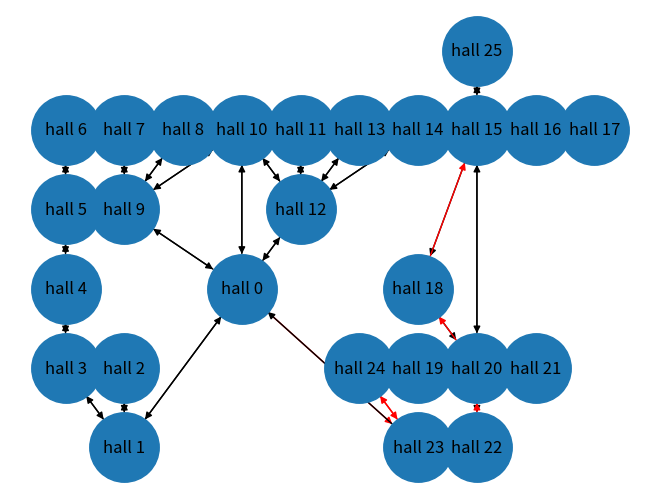

The matplotlib source for this figure:
import matplotlib.pyplot as plt
import networkx as nx


class Hall:
    name = None
    number = None

    def __init__(self, name, number):
        self.name = name
        self.number = number

    def __repr__(self):
        return 'hall {}'.format(self.number)


def _check_edges_consistency(edges):
    """
    Checks that there are no two nodes N and M such as N shows in M's
    neighbours list but M doesn't in N's neighbours list
    ie: This shouldn't happen:
        {
            M: [a, b, c, N, ],
            N: [j, k, l, ],
        }
    """
    errors = []
    for vertix, neighbours in edges.items():
        for neighbour in neighbours:
            if vertix not in edges[neighbour]:
                errors.append(
                    '{} is in  {}\'s neighbours, but {} is not '
                    'in {}\'s neighbours'.format(
                        neighbour, vertix, vertix, neighbour
                    )
                )

    if errors:
        raise Exception('\n'.join(errors))


def _check_nodes_superposition(positions):
    """
    Checks that there is no node superposition
    """
    positions = [position for node, position in positions.items()]
    if len(positions) != len(set(positions)):
        raise Exception('There are at least two nodes sharing position')


def shortest_path():
    halls = [Hall('Hall number {}'.format(i), i) for i in range(26)]

    G = nx.DiGraph()
    G.add_nodes_from(halls)

    edges = {
        0: [1, 9, 10, 12, 23],
        1: [0, 2, 3],
        2: [1],
        3: [1, 4],
        4: [3, 5],
        5: [4, 6, 9],
        6: [5],
        7: [9],
        8: [9],
        9: [0, 5, 7, 8, 10],
        10: [0, 9, 12],
        11: [12],
        12: [0, 10, 11, 13, 14],
        13: [12],
        14: [12, 15],
        15: [14, 16, 18, 20, 25],
        16: [15, 17],
        17: [16],
        18: [15, 20],
        19: [20],
        20: [15, 18, 19, 21, 22],
        21: [20],
        22: [20, 23],
        23: [22, 24, 0],
        24: [23],
        25: [15],
    }
    pos = {
        halls[0]: (0, 0),
        halls[1]: (-2, -2),
        halls[2]: (-2, -1),
        halls[3]: (-3, -1),
        halls[4]: (-3, 0),
        halls[5]: (-3, 1),
        halls[6]: (-3, 2),
        halls[7]: (-2, 2),
        halls[8]: (-1, 2),
        halls[9]: (-2, 1),
        halls[10]: (0, 2),
        halls[11]: (1, 2),
        halls[12]: (1, 1),
        halls[13]: (2, 2),
        halls[14]: (3, 2),
        halls[15]: (4, 2),
        halls[16]: (5, 2),
        halls[17]: (6, 2),
        halls[18]: (3, 0),
        halls[19]: (3, -1),
        halls[20]: (4, -1),
        halls[21]: (5, -1),
        halls[22]: (4, -2),
        halls[23]: (3, -2),
        halls[24]: (2, -1),
        halls[25]: (4, 3),
    }

    _check_edges_consistency(edges)
    _check_nodes_superposition(pos)
    for vertix, neighbours in edges.items():
        for neighbour in neighbours:
            G.add_edge(halls[vertix], halls[neighbour])

    start = halls[0]
    last_visited = start
    must_visit = [halls[18], halls[17], halls[24], ]
    visited = [halls[0], ]
    path = [halls[0], ]
    while must_visit:
        next_node = None
        minimum = None
        for node in must_visit:
            path_length = nx.dijkstra_path_length(G, last_visited, node)
            if not minimum or path_length < minimum:
                minimum = path_length
                next_node = node
        j = nx.dijkstra_path(G, last_visited, next_node)
        path.extend(j[1:])
        last_visited = next_node
        visited.append(next_node)
        must_visit.remove(next_node)

    """
    Convert path made of nodes into edges by taking them two at a time
    """
    path_edges = [(path[i], path[i+1]) for i in range(len(path)-1)]

    """
    For every edge in the graph, if the edge is in the path, it gets painted
    red. If it isn't, defaults to key (black)
    """
    colors = []
    for edge in G.edges():
        if edge in path_edges:
            colors.append('r')
        else:
            colors.append('k')

    print(path)

    nx.draw(G, pos, with_labels=True, edge_color=colors, node_size=2500)
    # nx.draw_networkx_nodes(G, pos, nodelist=G.nodes(), node_size=2500)
    # nx.draw_networkx_edges(G, pos, edgelist=path_edges, edge_color='r')
    # plt.savefig("graph.png")
    plt.show()

if __name__ == '__main__':
    shortest_path()
